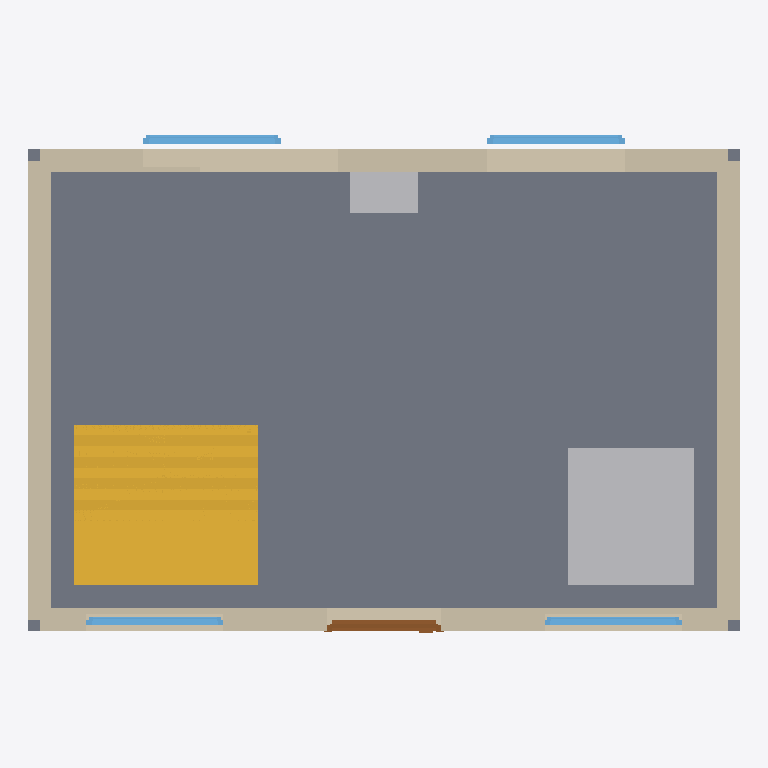
Plan cut of the same IFC building model at storey 'First Floor' (level 3.00 m, cut at 4.40 m), seen from above with north up, elements coloured by IFC class: 4 windows (light blue), 2 walls (beige), 2 other elements (light grey), 1 slab (grey), 1 stair flight (yellow), 1 door (brown). Cut surfaces are drawn darker.
Extent 6.2 m × 4.3 m × 11.3 m (x, y, z). Storeys (3): Ground Floor at 0.00 m; First Floor at 3.00 m; Second Floor at 6.00 m. Elements (31): 12 IfcWindow, 3 IfcBuildingElementProxy, 3 IfcDoor, 3 IfcSlab, 3 IfcStairFlight, 3 IfcTransportElement, 3 IfcWall, 1 IfcRoof.

HEADER;
FILE_DESCRIPTION(('ViewDefinition [CoordinationView]'),'2;1');
FILE_NAME('','2026-07-23T07:06:52',(''),(''),'IfcOpenShell 0.8.5-1c5b825','IfcOpenShell 0.8.5-1c5b825','');
FILE_SCHEMA(('IFC4'));
ENDSEC;
DATA;
#1=IFCPROJECT('2GAdA9BMz0pecxTcNjNEfN',$,'My BIM Project',$,$,$,$,(#16),#5);
#6=IFCSITE('3s5iQgV3jB5Q3x6w4EGlTN',$,'My Site',$,$,$,$,$,$,$,$,$,$,$);
#7=IFCBUILDING('18yoh6A2H4teHKObQfTUau',$,'My Building',$,$,$,$,$,$,$,$,$);
#8=IFCBUILDINGSTOREY('3LBVkr9InCgAElyNL2EI2M',$,'Ground Floor',$,$,$,$,$,$,0.0);
#163=IFCBUILDINGSTOREY('3WDzLhqOPFsf6r3Z9Z2Kt0',$,'First Floor',$,$,$,$,$,$,3000.0);
#295=IFCBUILDINGSTOREY('38Q$A1Gc9ETOlMpkeYi2ui',$,'Second Floor',$,$,$,$,$,$,6000.0);
#2402=IFCSLAB('0RZfo_bADBbA4pQB82Qd9N',$,'Floor Slab (First Floor)',$,$,#2419,#2409,$,.FLOOR.);
#293=IFCWALL('3qkW$QwnX2Guk_1R2lBHQ1',$,'Building Shell (First Floor)',$,$,#168,#292,$,$);
#853=IFCSTAIRFLIGHT('27g4OgwKvF6ebw2AGP25Ft',$,'Stair Flight (Storey 1)',$,$,#668,#852,$,$,$,$,$,$);
#876=IFCTRANSPORTELEMENT('3qV29j6GP55OguUYWwe9bS',$,'Lift Shaft (Storey 1)',$,$,#859,#875,$,.ELEVATOR.);
#899=IFCBUILDINGELEMENTPROXY('1nTBX95hn829BdFHYxtRrp',$,'Service Shaft (Storey 1)',$,$,#882,#898,$,$);
#18=IFCWALL('13BAW4fxf1sPdU3sd8eeVF',$,'Building Shell (Role13 Final Solid)',$,$,#162,#142,$,$);
#1593=IFCDOOR('18axj9yvXAzeVbVzdmuMFc',$,'Balcony Door (First Floor)',$,$,#1677,#1667,$,2.1,1.0,.DOOR.,$,$);
#1848=IFCWINDOW('18O_iCFbf9Ig$mJ$8959xr',$,'Window B1 (First Floor)',$,$,#1902,#1892,$,1.2,1.2,.WINDOW.,$,$);
#1923=IFCWINDOW('2nIqHKNoPBSBpLvf5YtITt',$,'Window B2 (First Floor)',$,$,#1977,#1967,$,1.2,1.2,.WINDOW.,$,$);
#1698=IFCWINDOW('3Y7z1ZWkP9ae79wy29uL0_',$,'Window F1 (First Floor)',$,$,#1752,#1742,$,1.2,1.2,.WINDOW.,$,$);
#1773=IFCWINDOW('3rnW8kSY1ARBE6MOAZGYRv',$,'Window F2 (First Floor)',$,$,#1827,#1817,$,1.2,1.2,.WINDOW.,$,$);
ENDSEC;
